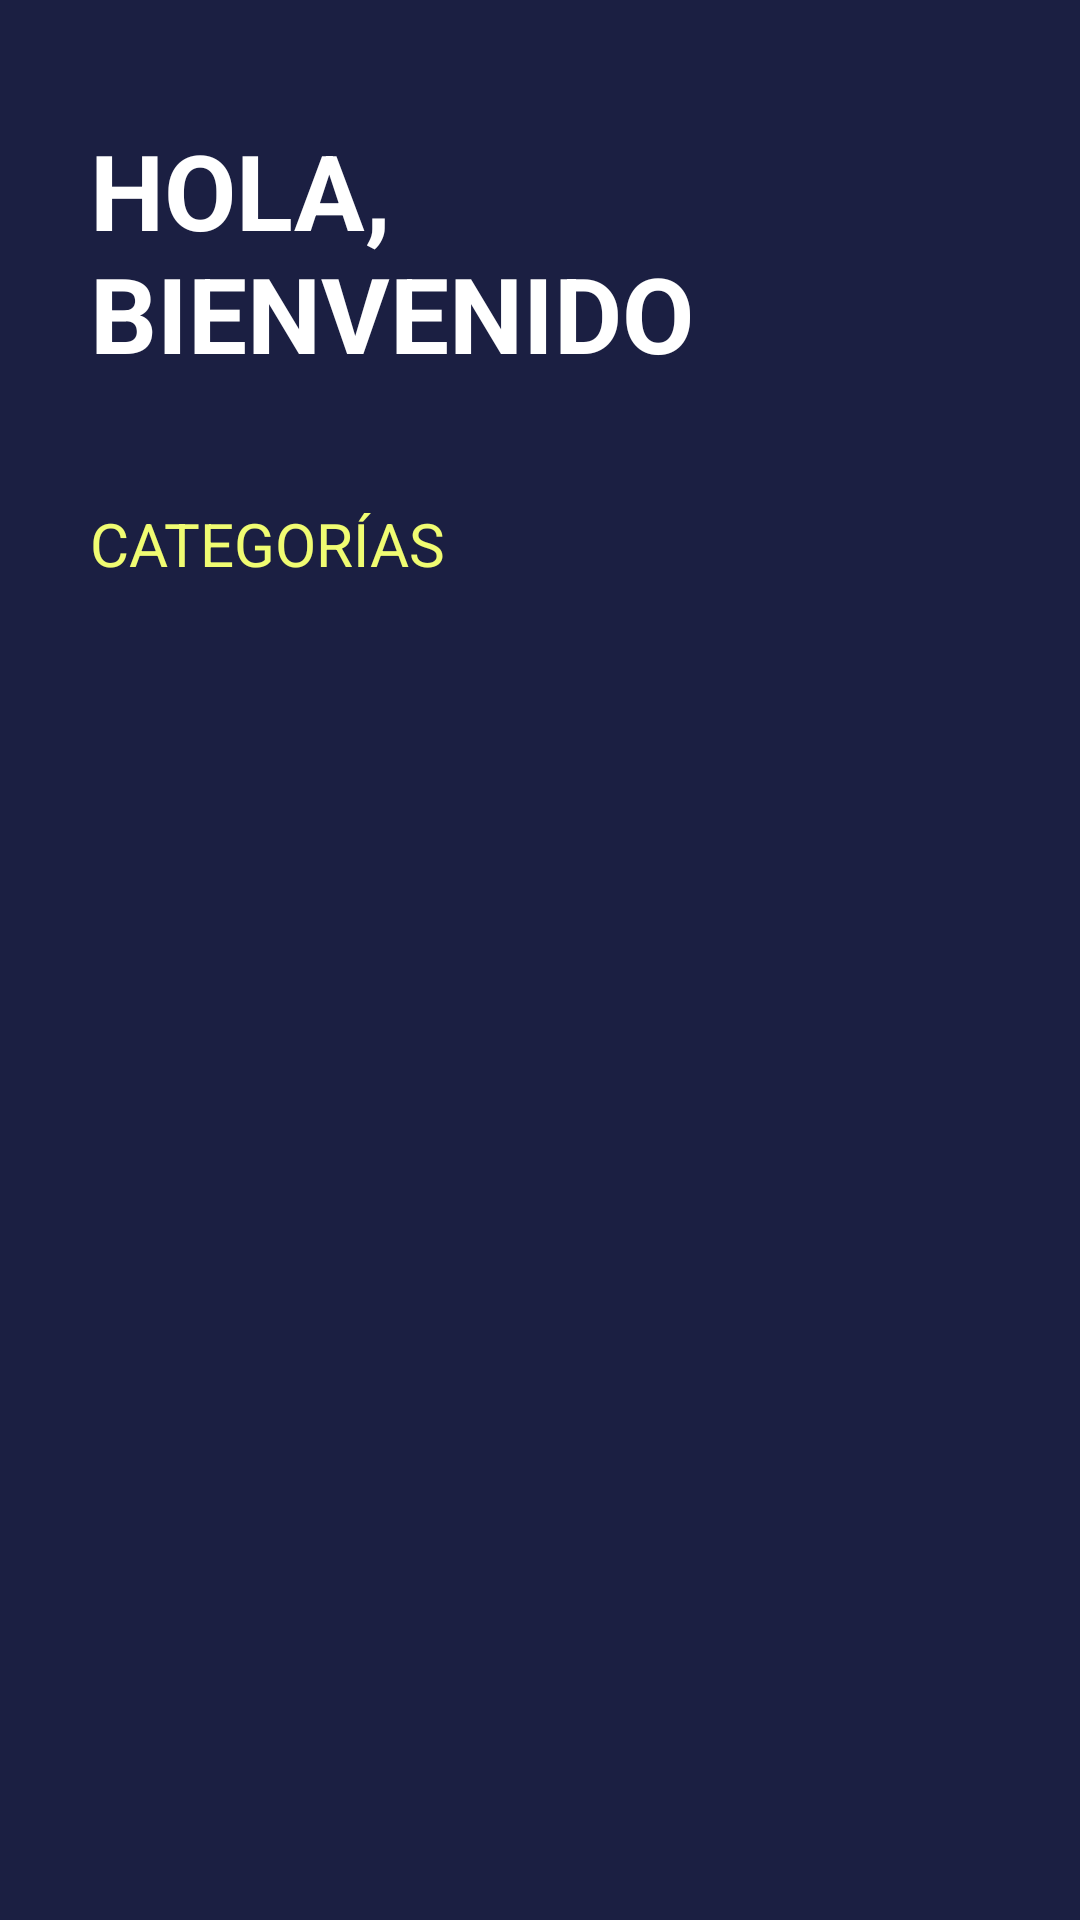

Layout XML and referenced resources for this Android screen:
<!-- AndroidManifest.xml: application theme Theme.AppsBasicas1 -->
<!-- res/layout/activity_app3.xml -->
<?xml version="1.0" encoding="utf-8"?>
<LinearLayout xmlns:android="http://schemas.android.com/apk/res/android"
    xmlns:app="http://schemas.android.com/apk/res-auto"
    xmlns:tools="http://schemas.android.com/tools"
    android:layout_width="match_parent"
    android:layout_height="match_parent"
    android:orientation="vertical"
    android:background="@color/fondoGeneral"
    tools:context=".apps.app3.App3Activity">

<TextView
    android:layout_width="wrap_content"
    android:layout_height="wrap_content"
    android:textSize="35sp"
    android:textStyle="bold"
    android:text="@string/bienvenido"
    android:textAllCaps="true"
    android:textColor="@color/white"
    android:layout_marginVertical="40dp"
    android:layout_marginHorizontal="30dp"
    >
</TextView>

    <TextView
        android:layout_width="wrap_content"
        android:layout_height="wrap_content"
        android:text="@string/categoria"
        android:textColor="@color/letra"
        android:textAllCaps="true"
        android:textSize="20sp"
        android:layout_marginHorizontal="30dp"
        >

    </TextView>


</LinearLayout>
<!-- resources referenced by this layout -->
<resources>
  <color name="fondoGeneral">#1B1F42</color>
  <color name="letra">#F0FC72</color>
  <color name="white">#FFFFFFFF</color>
  <string name="bienvenido">Hola, bienvenido</string>
  <string name="categoria">Categorías</string>
  <style name="Theme.AppsBasicas1" parent="Theme.MaterialComponents.DayNight.DarkActionBar">
          
          <item name="colorPrimary">@color/purple_500</item>
          <item name="colorPrimaryVariant">@color/purple_700</item>
          <item name="colorOnPrimary">@color/white</item>
          
          <item name="colorSecondary">@color/teal_200</item>
          <item name="colorSecondaryVariant">@color/teal_700</item>
          <item name="colorOnSecondary">@color/black</item>
          
          <item name="android:statusBarColor">?attr/colorPrimaryVariant</item>
      </style>
  <color name="purple_500">#FF6200EE</color>
  <color name="purple_700">#FF3700B3</color>
  <color name="teal_200">#FF03DAC5</color>
  <color name="teal_700">#FF018786</color>
  <color name="black">#FF000000</color>
</resources>
